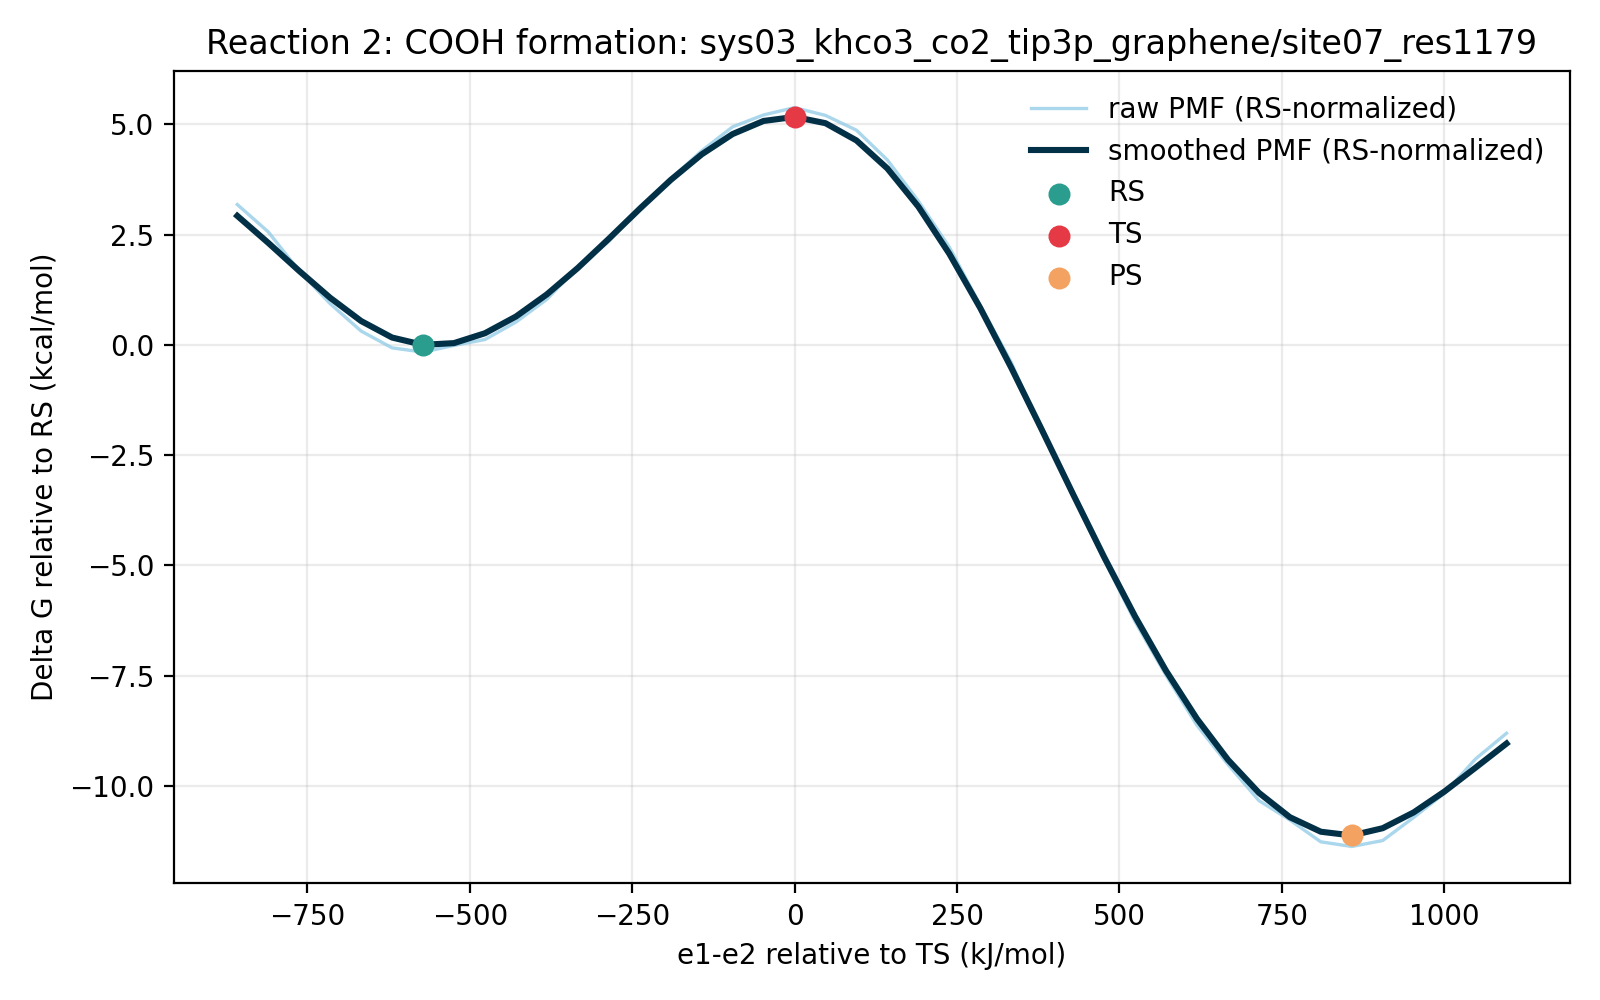

The table this chart was drawn from, first rows:
e1_minus_e2_kj_mol, e1_minus_e2_centered_kj_mol, raw_pmf_kj_mol, smoothed_pmf_kj_mol, raw_pmf_rs_normalized_kj_mol, smoothed_pmf_rs_normalized_kj_mol, raw_pmf_kcal_mol, smoothed_pmf_kcal_mol, raw_pmf_rs_normalized_kcal_mol, smoothed_pmf_rs_normalized_kcal_mol, rs_reference_y_kj_mol, coordinate_origin_kj_mol
-977.7, -857.6, 14, 12.92, 13.31, 12.24, 3.345, 3.089, 3.181, 2.924, 0.6885, -120.1
-930.1, -809.9, 11.41, 10.36, 10.72, 9.676, 2.726, 2.477, 2.562, 2.313, 0.6885, -120.1
-882.4, -762.3, 7.697, 7.7, 7.008, 7.012, 1.84, 1.84, 1.675, 1.676, 0.6885, -120.1
-834.8, -714.6, 4.591, 5.155, 3.902, 4.467, 1.097, 1.232, 0.9327, 1.068, 0.6885, -120.1
-787.1, -667.0, 1.998, 2.95, 1.31, 2.262, 0.4776, 0.7052, 0.313, 0.5406, 0.6885, -120.1
-739.5, -619.4, 0.4034, 1.383, -0.2851, 0.6946, 0.09641, 0.3306, -0.06815, 0.166, 0.6885, -120.1
-691.8, -571.7, 0.0, 0.6885, -0.6885, 0.0, 0.0, 0.1646, -0.1646, 0.0, 0.6885, -120.1
-644.2, -524.1, 0.6345, 0.8534, -0.05402, 0.1649, 0.1517, 0.204, -0.01291, 0.03941, 0.6885, -120.1
-596.6, -476.4, 1.191, 1.789, 0.5029, 1.1, 0.2848, 0.4276, 0.1202, 0.263, 0.6885, -120.1
-548.9, -428.8, 2.845, 3.371, 2.156, 2.683, 0.6799, 0.8058, 0.5154, 0.6412, 0.6885, -120.1
-501.3, -381.1, 5.009, 5.475, 4.321, 4.786, 1.197, 1.309, 1.033, 1.144, 0.6885, -120.1
-453.6, -333.5, 8.081, 7.98, 7.392, 7.291, 1.931, 1.907, 1.767, 1.743, 0.6885, -120.1
-406, -285.9, 10.49, 10.75, 9.801, 10.06, 2.507, 2.568, 2.342, 2.404, 0.6885, -120.1
-358.3, -238.2, 13.76, 13.59, 13.07, 12.91, 3.289, 3.249, 3.125, 3.084, 0.6885, -120.1
-310.7, -190.6, 16.43, 16.33, 15.74, 15.64, 3.927, 3.902, 3.762, 3.737, 0.6885, -120.1
-263.1, -142.9, 19.09, 18.75, 18.4, 18.06, 4.562, 4.482, 4.398, 4.317, 0.6885, -120.1
-215.4, -95.29, 21.37, 20.68, 20.68, 19.99, 5.107, 4.943, 4.942, 4.778, 0.6885, -120.1
-167.8, -47.64, 22.49, 21.92, 21.81, 21.23, 5.376, 5.24, 5.212, 5.075, 0.6885, -120.1
-120.1, 0.0, 23.19, 22.31, 22.5, 21.62, 5.542, 5.332, 5.378, 5.167, 0.6885, -120.1
-72.48, 47.64, 22.45, 21.71, 21.76, 21.02, 5.366, 5.189, 5.201, 5.025, 0.6885, -120.1
-24.84, 95.29, 21.05, 20.08, 20.36, 19.39, 5.031, 4.799, 4.867, 4.634, 0.6885, -120.1
22.81, 142.9, 18.22, 17.42, 17.54, 16.73, 4.356, 4.163, 4.191, 3.999, 0.6885, -120.1
70.45, 190.6, 14.32, 13.8, 13.63, 13.11, 3.423, 3.298, 3.259, 3.133, 0.6885, -120.1
118.1, 238.2, 9.961, 9.333, 9.272, 8.644, 2.381, 2.231, 2.216, 2.066, 0.6885, -120.1
165.7, 285.9, 4.429, 4.179, 3.741, 3.491, 1.059, 0.9989, 0.894, 0.8343, 0.6885, -120.1
213.4, 333.5, -0.9722, -1.474, -1.661, -2.162, -0.2324, -0.3523, -0.3969, -0.5168, 0.6885, -120.1
261, 381.1, -7.618, -7.431, -8.307, -8.12, -1.821, -1.776, -1.985, -1.941, 0.6885, -120.1
308.7, 428.8, -13.46, -13.49, -14.15, -14.18, -3.216, -3.223, -3.381, -3.388, 0.6885, -120.1
356.3, 476.4, -19.7, -19.43, -20.38, -20.12, -4.707, -4.644, -4.872, -4.808, 0.6885, -120.1
403.9, 524.1, -25.55, -25.06, -26.24, -25.75, -6.107, -5.99, -6.271, -6.154, 0.6885, -120.1
451.6, 571.7, -30.64, -30.22, -31.33, -30.91, -7.324, -7.223, -7.489, -7.387, 0.6885, -120.1
499.2, 619.4, -35.39, -34.78, -36.08, -35.47, -8.459, -8.312, -8.624, -8.477, 0.6885, -120.1
546.9, 667.0, -39.11, -38.66, -39.8, -39.35, -9.347, -9.239, -9.511, -9.404, 0.6885, -120.1
594.5, 714.6, -42.53, -41.79, -43.22, -42.48, -10.17, -9.989, -10.33, -10.15, 0.6885, -120.1
642.2, 762.3, -44.37, -44.11, -45.06, -44.8, -10.61, -10.54, -10.77, -10.71, 0.6885, -120.1
689.8, 809.9, -46.45, -45.49, -47.13, -46.18, -11.1, -10.87, -11.27, -11.04, 0.6885, -120.1
737.4, 857.6, -46.89, -45.84, -47.58, -46.53, -11.21, -10.96, -11.37, -11.12, 0.6885, -120.1
785.1, 905.2, -46.32, -45.15, -47.01, -45.84, -11.07, -10.79, -11.24, -10.96, 0.6885, -120.1
832.7, 952.9, -44.13, -43.66, -44.82, -44.34, -10.55, -10.43, -10.71, -10.6, 0.6885, -120.1
880.4, 1000, -41.83, -41.66, -42.52, -42.35, -9.998, -9.958, -10.16, -10.12, 0.6885, -120.1
928, 1048, -38.58, -39.41, -39.27, -40.1, -9.221, -9.419, -9.385, -9.584, 0.6885, -120.1
975.7, 1096, -36.15, -37.12, -36.84, -37.81, -8.64, -8.873, -8.804, -9.037, 0.6885, -120.1
